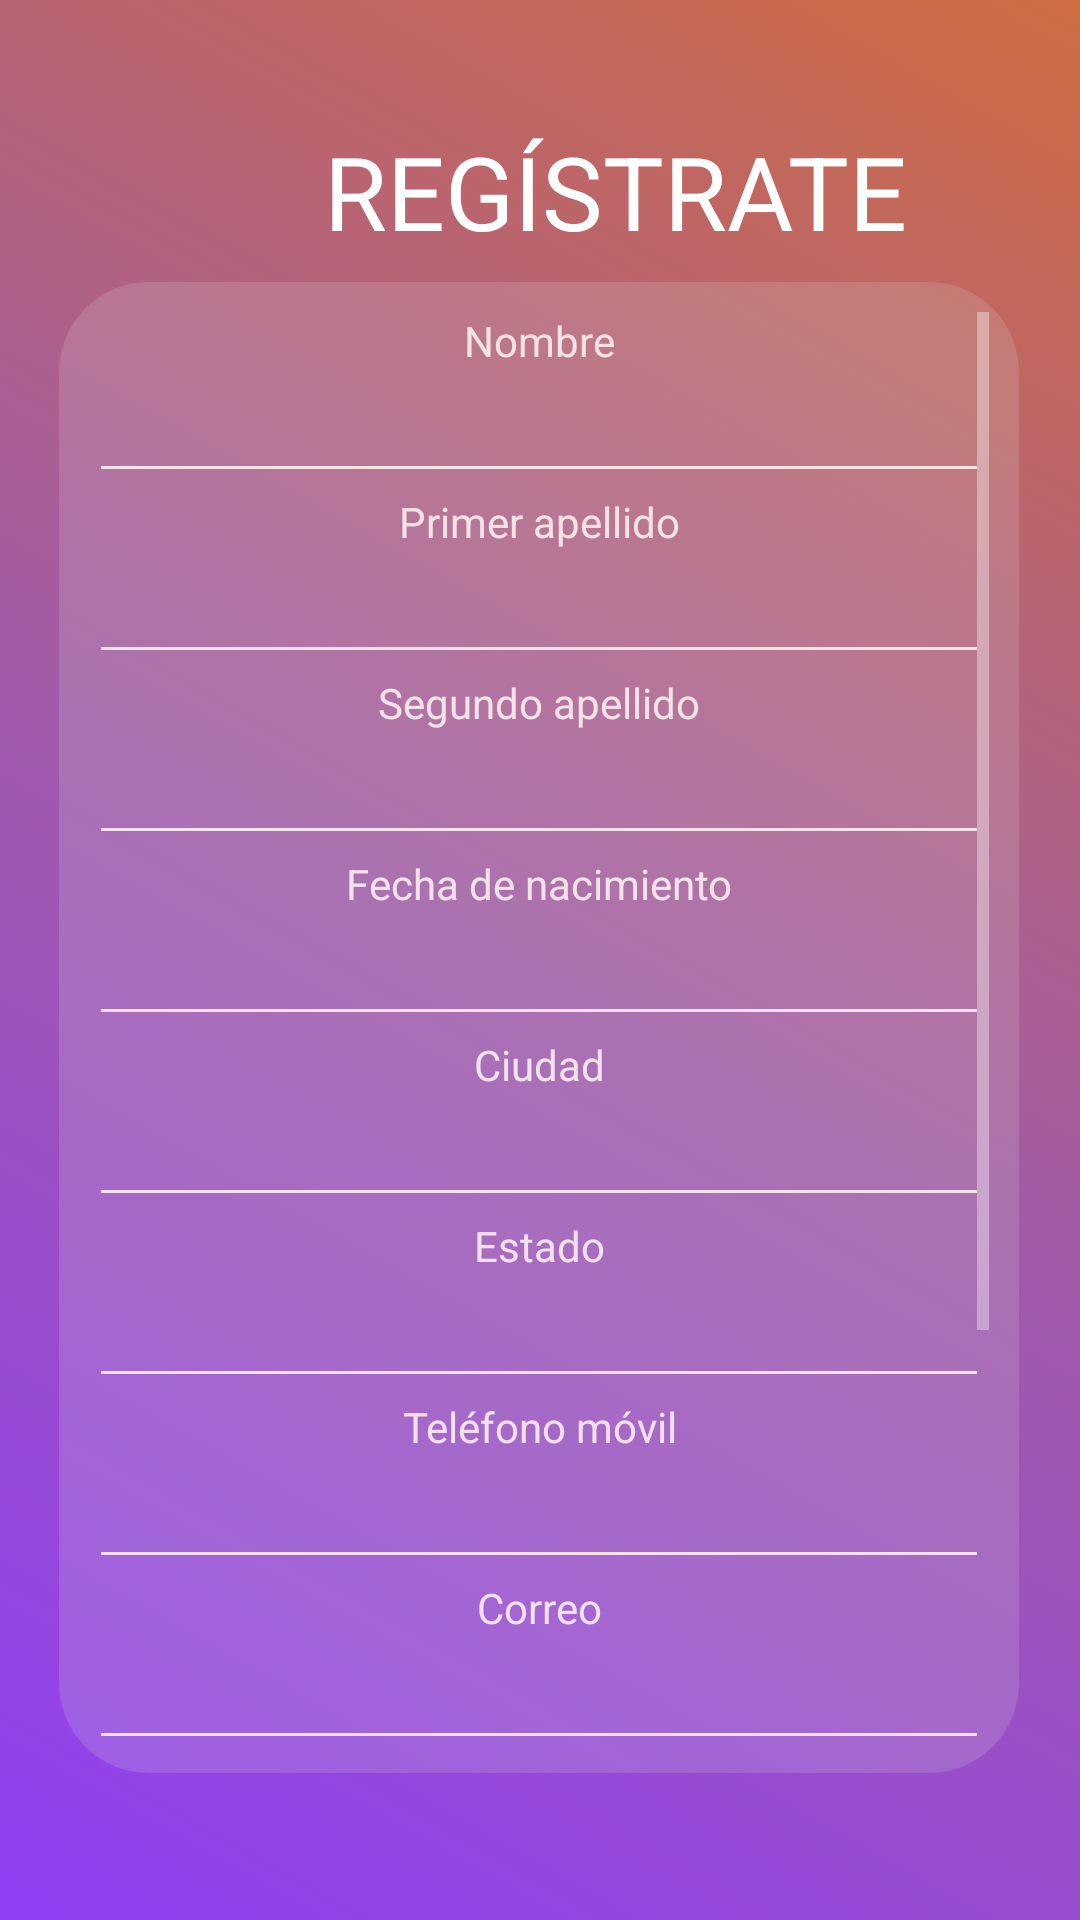

Android layout source for this screen:
<!-- AndroidManifest.xml: application theme Theme.Design.NoActionBar -->
<!-- res/layout/activity_new_user.xml -->
<?xml version="1.0" encoding="utf-8"?>
<androidx.constraintlayout.widget.ConstraintLayout xmlns:android="http://schemas.android.com/apk/res/android"
    xmlns:app="http://schemas.android.com/apk/res-auto"
    xmlns:tools="http://schemas.android.com/tools"
    android:layout_width="match_parent"
    android:layout_height="match_parent"
    tools:context=".new_user"
    android:background="@drawable/degradado">

    <TextView
        android:id="@+id/textView4"
        android:layout_width="410dp"
        android:layout_height="42dp"
        android:layout_marginTop="80dp"
        android:layout_marginBottom="11dp"
        android:text="REGÍSTRATE"
        android:textAlignment="center"
        android:textColor="#FFFFFF"
        android:textSize="34sp"
        app:layout_constraintBottom_toTopOf="@+id/linearLayout"
        app:layout_constraintTop_toTopOf="parent"
        tools:layout_editor_absoluteX="2dp" />

    <LinearLayout
        android:id="@+id/linearLayout"
        android:layout_width="320dp"
        android:layout_height="497dp"
        android:layout_marginBottom="88dp"
        android:background="@drawable/border_redondeado"
        android:orientation="vertical"
        app:layout_constraintBottom_toBottomOf="parent"
        app:layout_constraintEnd_toEndOf="parent"
        app:layout_constraintHorizontal_bias="0.495"
        app:layout_constraintStart_toStartOf="parent"
        app:layout_constraintTop_toBottomOf="@+id/textView4">

        <ScrollView
            android:layout_width="match_parent"
            android:layout_height="match_parent">

            <LinearLayout
                android:layout_width="match_parent"
                android:layout_height="wrap_content"
                android:orientation="vertical">

                <TextView
                    android:id="@+id/textView5"
                    android:layout_width="match_parent"
                    android:layout_height="wrap_content"
                    android:text="Nombre"
                    android:textAlignment="center"
                    android:textColor="#DAFFF5F5" />

                <EditText
                    android:id="@+id/txtNombre"
                    android:layout_width="match_parent"
                    android:layout_height="wrap_content"
                    android:backgroundTint="#DAFFF5F5"
                    android:ems="10"
                    android:inputType="textPersonName"
                    android:textAlignment="center"
                    android:textColor="#DAFFF5F5" />

                <TextView
                    android:id="@+id/textView6"
                    android:layout_width="match_parent"
                    android:layout_height="wrap_content"
                    android:text="Primer apellido"
                    android:textAlignment="center"
                    android:textColor="#DAFFF5F5" />

                <EditText
                    android:id="@+id/txtApellidoPaterno"
                    android:layout_width="match_parent"
                    android:layout_height="wrap_content"
                    android:backgroundTint="#DAFFF5F5"
                    android:ems="10"
                    android:inputType="textPersonName"
                    android:textAlignment="center"
                    android:textColor="#DAFFF5F5" />

                <TextView
                    android:id="@+id/textView7"
                    android:layout_width="match_parent"
                    android:layout_height="wrap_content"
                    android:text="Segundo apellido"
                    android:textAlignment="center"
                    android:textColor="#DAFFF5F5" />

                <EditText
                    android:id="@+id/txtApellidoMaterno"
                    android:layout_width="match_parent"
                    android:layout_height="wrap_content"
                    android:backgroundTint="#DAFFF5F5"
                    android:ems="10"
                    android:inputType="textPersonName"
                    android:textAlignment="center"
                    android:textColor="#DAFFF5F5" />

                <TextView
                    android:id="@+id/textView8"
                    android:layout_width="match_parent"
                    android:layout_height="wrap_content"
                    android:text="Fecha de nacimiento"
                    android:textAlignment="center"
                    android:textColor="#DAFFF5F5" />

                <EditText
                    android:id="@+id/txtFechaNac"
                    android:layout_width="match_parent"
                    android:layout_height="wrap_content"
                    android:backgroundTint="#DAFFF5F5"
                    android:ems="10"
                    android:inputType="date"
                    android:textAlignment="center"
                    android:textColor="#DAFFF5F5" />

                <TextView
                    android:id="@+id/textView9"
                    android:layout_width="match_parent"
                    android:layout_height="wrap_content"
                    android:text="Ciudad"
                    android:textAlignment="center"
                    android:textColor="#DAFFF5F5" />

                <EditText
                    android:id="@+id/txtCiudad"
                    android:layout_width="match_parent"
                    android:layout_height="wrap_content"
                    android:backgroundTint="#DAFFF5F5"
                    android:ems="10"
                    android:inputType="textPersonName"
                    android:textAlignment="center"
                    android:textColor="#DAFFF5F5" />

                <TextView
                    android:id="@+id/textView10"
                    android:layout_width="match_parent"
                    android:layout_height="wrap_content"
                    android:text="Estado"
                    android:textAlignment="center"
                    android:textColor="#DAFFF5F5" />

                <EditText
                    android:id="@+id/txtEstado"
                    android:layout_width="match_parent"
                    android:layout_height="wrap_content"
                    android:backgroundTint="#DAFFF5F5"
                    android:ems="10"
                    android:inputType="textPersonName"
                    android:textAlignment="center"
                    android:textColor="#DAFFF5F5" />

                <TextView
                    android:id="@+id/textView11"
                    android:layout_width="match_parent"
                    android:layout_height="wrap_content"
                    android:text="Teléfono móvil"
                    android:textAlignment="center"
                    android:textColor="#DAFFF5F5" />

                <EditText
                    android:id="@+id/txtNumTel"
                    android:layout_width="match_parent"
                    android:layout_height="wrap_content"
                    android:backgroundTint="#DAFFF5F5"
                    android:ems="10"
                    android:inputType="textPersonName"
                    android:textAlignment="center"
                    android:textColor="#DAFFF5F5" />

                <TextView
                    android:id="@+id/textView12"
                    android:layout_width="match_parent"
                    android:layout_height="wrap_content"
                    android:text="Correo"
                    android:textAlignment="center"
                    android:textColor="#DAFFF5F5" />

                <EditText
                    android:id="@+id/txtCorreo1"
                    android:layout_width="match_parent"
                    android:layout_height="wrap_content"
                    android:backgroundTint="#DAFFF5F5"
                    android:ems="10"
                    android:inputType="textPersonName"
                    android:textAlignment="center"
                    android:textColor="#DAFFF5F5" />

                <TextView
                    android:id="@+id/textView13"
                    android:layout_width="match_parent"
                    android:layout_height="wrap_content"
                    android:text="Nombre usuario"
                    android:textAlignment="center"
                    android:textColor="#DAFFF5F5" />

                <EditText
                    android:id="@+id/txtUsuario"
                    android:layout_width="match_parent"
                    android:layout_height="wrap_content"
                    android:backgroundTint="#DAFFF5F5"
                    android:ems="10"
                    android:inputType="textPersonName"
                    android:textAlignment="center"
                    android:textColor="#DAFFF5F5" />

                <TextView
                    android:id="@+id/textView14"
                    android:layout_width="match_parent"
                    android:layout_height="wrap_content"
                    android:text="Contraseña:"
                    android:textAlignment="center"
                    android:textColor="#DAFFF5F5" />

                <EditText
                    android:id="@+id/txtContrasenia1"
                    android:layout_width="match_parent"
                    android:layout_height="wrap_content"
                    android:ems="10"
                    android:inputType="textPassword"
                    android:textAlignment="center" />

                <Button
                    android:id="@+id/btnRegistrar"
                    android:layout_width="match_parent"
                    android:layout_height="47dp"
                    android:layout_marginTop="10sp"
                    android:layout_marginBottom="10sp"
                    android:background="@drawable/btnlogin"
                    android:shadowColor="#FFFFFF"
                    android:text="LISTO!" />

            </LinearLayout>
        </ScrollView>

    </LinearLayout>

</androidx.constraintlayout.widget.ConstraintLayout>
<!-- resources referenced by this layout -->
<resources>
  <!-- drawable border_redondeado (drawable) -->
  <?xml version="1.0" encoding="utf-8"?>
      <shape xmlns:android="http://schemas.android.com/apk/res/android"
      android:shape="rectangle">
          <solid
          android:color="@color/colorGris"></solid>
          <corners
          android:radius="30dp" ></corners>
          <padding
              android:left="10dp"
              android:top="10dp"
              android:right="10dp"
          android:bottom="10dp" ></padding>
  
      </shape>
  <!-- drawable btnlogin (drawable) -->
  <?xml version="1.0" encoding="utf-8"?>
  <shape xmlns:android="http://schemas.android.com/apk/res/android"
      android:shape="rectangle">
      <solid
          android:color="@color/colorMoradoFuerte"></solid>
      <corners
          android:radius="30dp" ></corners>
      
  </shape>
  <!-- drawable degradado (drawable) -->
  <?xml version="1.0" encoding="utf-8"?>
  <selector xmlns:android="http://schemas.android.com/apk/res/android">
      <item>
          <shape android:shape="rectangle">
              <gradient
                  android:startColor="@color/colorMoradoFuerte"
                  android:centerColor="@color/colorMoradoRosa"
                  android:endColor="@color/colorNaranja"
                  android:type="linear"
                  android:angle="45"
                  />
          </shape>
      </item>
  </selector>
  <color name="colorGris">#2ED9D9D9</color>
  <color name="colorMoradoFuerte">#8F3FF5</color>
  <color name="colorMoradoRosa">#A15BA7</color>
  <color name="colorNaranja">#DAE97644</color>D9D9D9
</resources>
